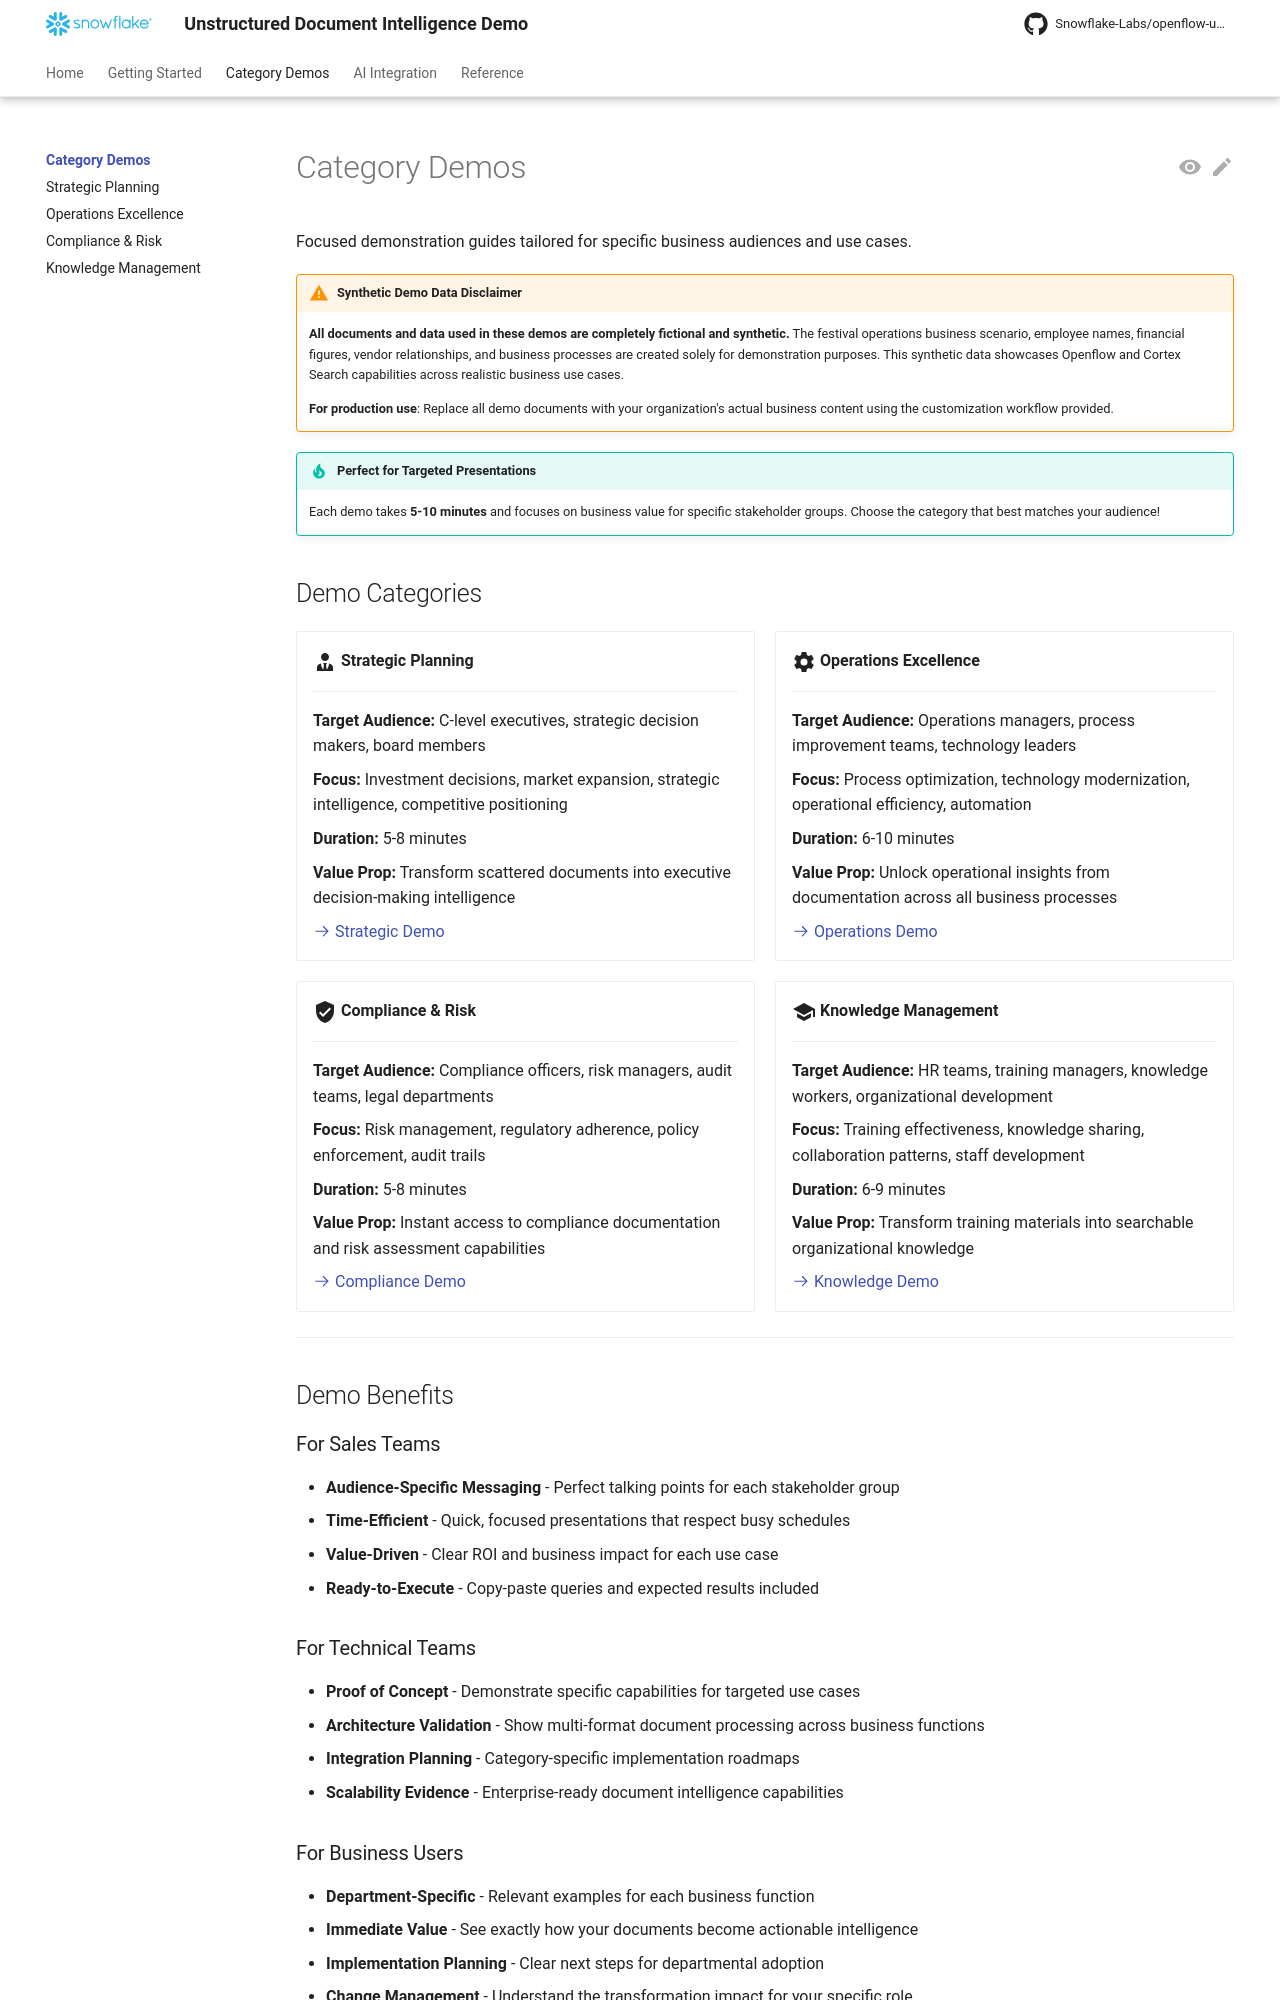

repository: Snowflake-Labs/openflow-unstructured-data-pipeline-demo · page: demos/index.html · generator: mkdocs

<!--
Copyright 2025 Snowflake Inc.
SPDX-License-Identifier: Apache-2.0

Licensed under the Apache License, Version 2.0 (the "License");
you may not use this file except in compliance with the License.
You may obtain a copy of the License at

http://www.apache.org/licenses/LICENSE-2.0

Unless required by applicable law or agreed to in writing, software
distributed under the License is distributed on an "AS IS" BASIS,
WITHOUT WARRANTIES OR CONDITIONS OF ANY KIND, either express or implied.
See the License for the specific language governing permissions and
limitations under the License.
-->

# Category Demos

Focused demonstration guides tailored for specific business audiences and use cases.

!!! warning "Synthetic Demo Data Disclaimer"
    **All documents and data used in these demos are completely fictional and synthetic.**
    The festival operations business scenario, employee names, financial figures, vendor relationships,
    and business processes are created solely for demonstration purposes. This synthetic data showcases
    Openflow and Cortex Search capabilities across realistic business use cases.

    **For production use**: Replace all demo documents with your organization's actual business content 
    using the customization workflow provided.

!!! tip "Perfect for Targeted Presentations"
    Each demo takes **5-10 minutes** and focuses on business value for specific stakeholder groups.
    Choose the category that best matches your audience!

## Demo Categories

<div class="grid cards" markdown>

- :material-account-tie:{ .lg .middle } **Strategic Planning**

    ---

    **Target Audience:** C-level executives, strategic decision makers, board members

    **Focus:** Investment decisions, market expansion, strategic intelligence, competitive positioning

    **Duration:** 5-8 minutes

    **Value Prop:** Transform scattered documents into executive decision-making intelligence

    [:octicons-arrow-right-24: Strategic Demo](strategic.md)

- :material-cog:{ .lg .middle } **Operations Excellence**

    ---

    **Target Audience:** Operations managers, process improvement teams, technology leaders

    **Focus:** Process optimization, technology modernization, operational efficiency, automation

    **Duration:** 6-10 minutes

    **Value Prop:** Unlock operational insights from documentation across all business processes

    [:octicons-arrow-right-24: Operations Demo](operations.md)

- :material-shield-check:{ .lg .middle } **Compliance & Risk**

    ---

    **Target Audience:** Compliance officers, risk managers, audit teams, legal departments

    **Focus:** Risk management, regulatory adherence, policy enforcement, audit trails

    **Duration:** 5-8 minutes

    **Value Prop:** Instant access to compliance documentation and risk assessment capabilities

    [:octicons-arrow-right-24: Compliance Demo](compliance.md)

- :material-school:{ .lg .middle } **Knowledge Management**

    ---

    **Target Audience:** HR teams, training managers, knowledge workers, organizational development

    **Focus:** Training effectiveness, knowledge sharing, collaboration patterns, staff development

    **Duration:** 6-9 minutes

    **Value Prop:** Transform training materials into searchable organizational knowledge

    [:octicons-arrow-right-24: Knowledge Demo](knowledge.md)

</div>

---

## Demo Benefits

### For Sales Teams

- **Audience-Specific Messaging** - Perfect talking points for each stakeholder group
- **Time-Efficient** - Quick, focused presentations that respect busy schedules
- **Value-Driven** - Clear ROI and business impact for each use case
- **Ready-to-Execute** - Copy-paste queries and expected results included
